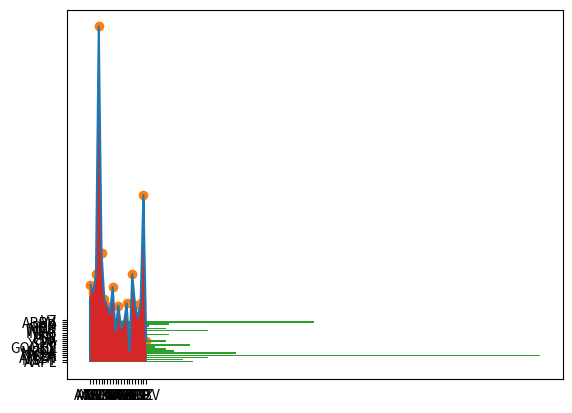

This figure's Python source:
dic_data = [{'CODE': 'AAPL', 'NAME': '애플', 'PER': 36.92, 'PBR': 52.41, 'eps': 6.3, 'bps': 4.44}
            , {'CODE': 'MSFT', 'NAME': '마이크로소프트', 'PER': 33.14, 'PBR': 10.11, 'eps': 12.42, 'bps': 40.71}
            , {'CODE': 'AMZN', 'NAME': '아마존닷컴', 'PER': 42.15, 'PBR': 8.62, 'eps': 5.52, 'bps': 27.0}
            , {'CODE': 'TSLA', 'NAME': '테슬라', 'PER': 161.16, 'PBR': 14.49, 'eps': 2.04, 'bps': 22.67}
            , {'CODE': 'NVDA', 'NAME': '엔비디아', 'PER': 52.31, 'PBR': 49.39, 'eps': 2.54, 'bps': 2.69}
            , {'CODE': 'META', 'NAME': '메타 플랫폼스(페이스북)', 'PER': 30.09, 'PBR': 9.99, 'eps': 23.92, 'bps': 72.07}
            , {'CODE': 'JNJ', 'NAME': '존슨 앤드 존슨', 'PER': 26.93, 'PBR': 5.36, 'eps': 5.8, 'bps': 29.14}
            , {'CODE': 'GOOGL', 'NAME': '알파벳 A', 'PER': 23.03, 'PBR': 6.96, 'eps': 8.05, 'bps': 26.62}
            , {'CODE': 'V', 'NAME': '비자', 'PER': 35.83, 'PBR': 18.34, 'eps': 9.79, 'bps': 19.13}
            , {'CODE': 'XOM', 'NAME': '엑슨 모빌', 'PER': 14.23, 'PBR': 1.84, 'eps': 7.85, 'bps': 60.58}
            , {'CODE': 'PG', 'NAME': '프록터 앤드 갬블', 'PER': 26.99, 'PBR': 7.89, 'eps': 6.28, 'bps': 21.49}
            , {'CODE': 'CVX', 'NAME': '셰브론', 'PER': 16.23, 'PBR': 1.81, 'eps': 9.7, 'bps': 86.92}
            , {'CODE': 'PFE', 'NAME': '화이자', 'PER': 18.13, 'PBR': 1.57, 'eps': 1.41, 'bps': 16.29}
            , {'CODE': 'KO', 'NAME': '코카콜라', 'PER': 28.08, 'PBR': 10.99, 'eps': 2.41, 'bps': 6.15}
            , {'CODE': 'INTC', 'NAME': '인텔', 'PER': 4.8, 'PBR': 0.91, 'eps': 4.37, 'bps': 22.93}
            , {'CODE': 'WMT', 'NAME': '월마트', 'PER': 42.08, 'PBR': 9.34, 'eps': 2.44, 'bps': 10.97}
            , {'CODE': 'MCD', 'NAME': '맥도날드', 'PER': 27.23, 'PBR': 0.0, 'eps': 11.39, 'bps': 0.0}
            , {'CODE': 'PEP', 'NAME': '펩시코', 'PER': 20.96, 'PBR': 11.08, 'eps': 6.95, 'bps': 13.15}
            , {'CODE': 'HD', 'NAME': '홈 디포', 'PER': 28.29, 'PBR': 71.46, 'eps': 14.72, 'bps': 5.83}
            , {'CODE': 'ABBV', 'NAME': '애브비', 'PER': 80.02, 'PBR': 56.2, 'eps': 2.4, 'bps': 3.41}
            , {'CODE': 'VZ', 'NAME': '버라이존 커뮤니케이션스', 'PER': 9.78, 'PBR': 1.72, 'eps': 4.14, 'bps': 23.57}]

import matplotlib.pyplot as plt
import numpy as np

name = []
per = []

for stock in dic_data:
    name.append(stock["CODE"])
    per.append(stock["PER"])

plt.plot(name, per)
plt.show()

plt.bar(name,per) 
plt.show()

plt.scatter(name,per) 
plt.show()

plt.barh(name,per) 
plt.show()

plt.fill_between(name,per) 
plt.show()